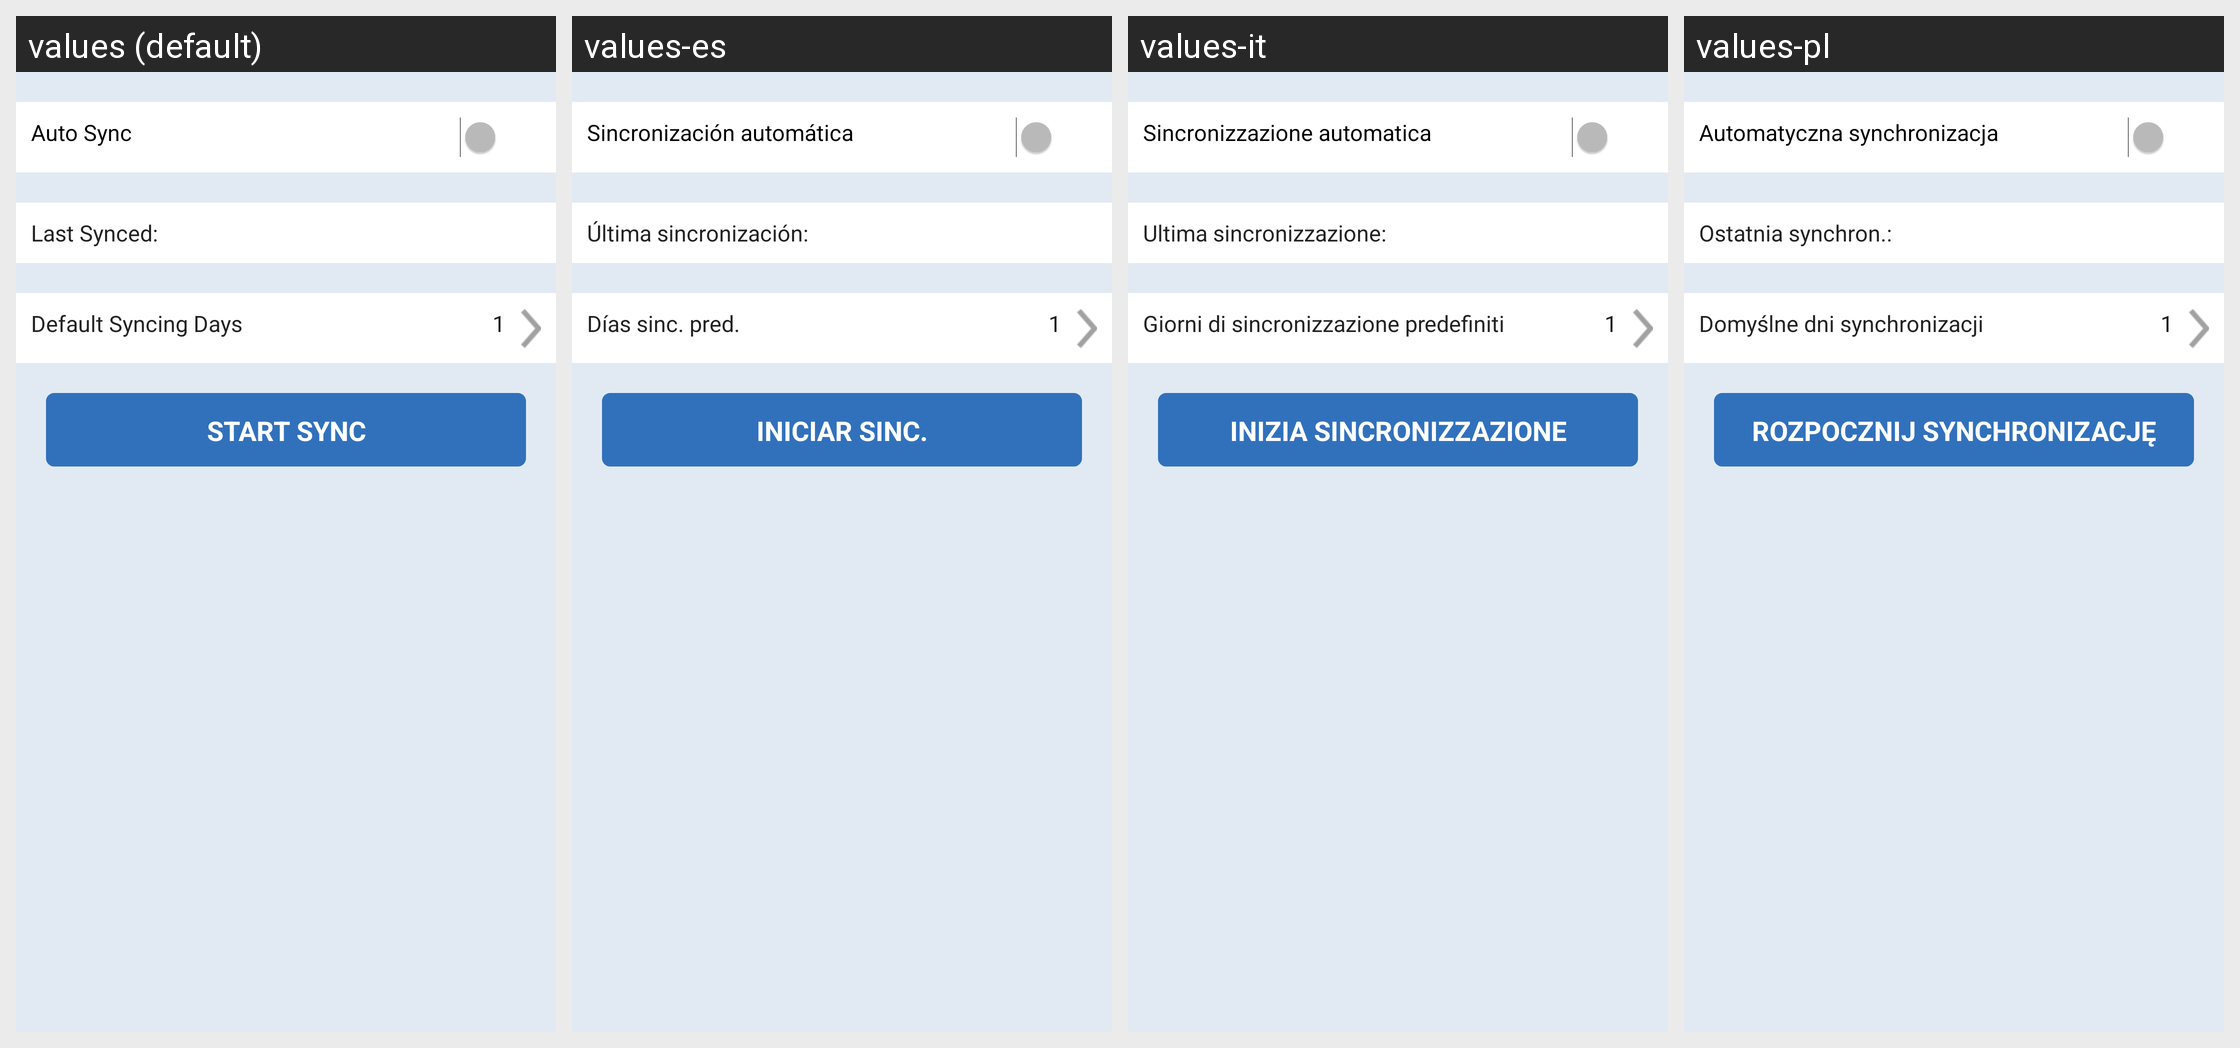

The Android screen above is rendered under several locales of the same app. Produce the string resources it draws, with the default and per-locale values.
Android screen res/layout/activity_useraccount.xml rendered under 4 locales, left to right: values (default), values-es, values-it, values-pl. Device: Nexus 5 (rendered at 1080×1920; each locale shown at half size, 540×960, under a caption strip naming it); theme SenseonicsThemeNoAnimation.
Other locales in the repository, not shown: values-cs, values-da, values-de, values-en-rGB, values-fi, values-fr, values-nb, values-nl, values-pt-rBR, values-ro, values-sv, values-zh.
Strings drawn on this screen, with the default value and each locale's value (text and hints the layout hard-codes, and strings that could not be matched under every locale, appear in the picture but are not listed):

sync_now
  values: START SYNC
  values-es: INICIAR SINC.
  values-it: INIZIA SINCRONIZZAZIONE
  values-pl: ROZPOCZNIJ SYNCHRONIZACJĘ

auto_sync
  values: Auto Sync
  values-es: Sincronización automática
  values-it: Sincronizzazione automatica
  values-pl: Automatyczna synchronizacja

last_synced_on
  values: Last Synced:
  values-es: Última sincronización:
  values-it: Ultima sincronizzazione:
  values-pl: Ostatnia synchron.:

default_sync_days
  values: Default Syncing Days
  values-es: Días sinc. pred.
  values-it: Giorni di sincronizzazione predefiniti
  values-pl: Domyślne dni synchronizacji
